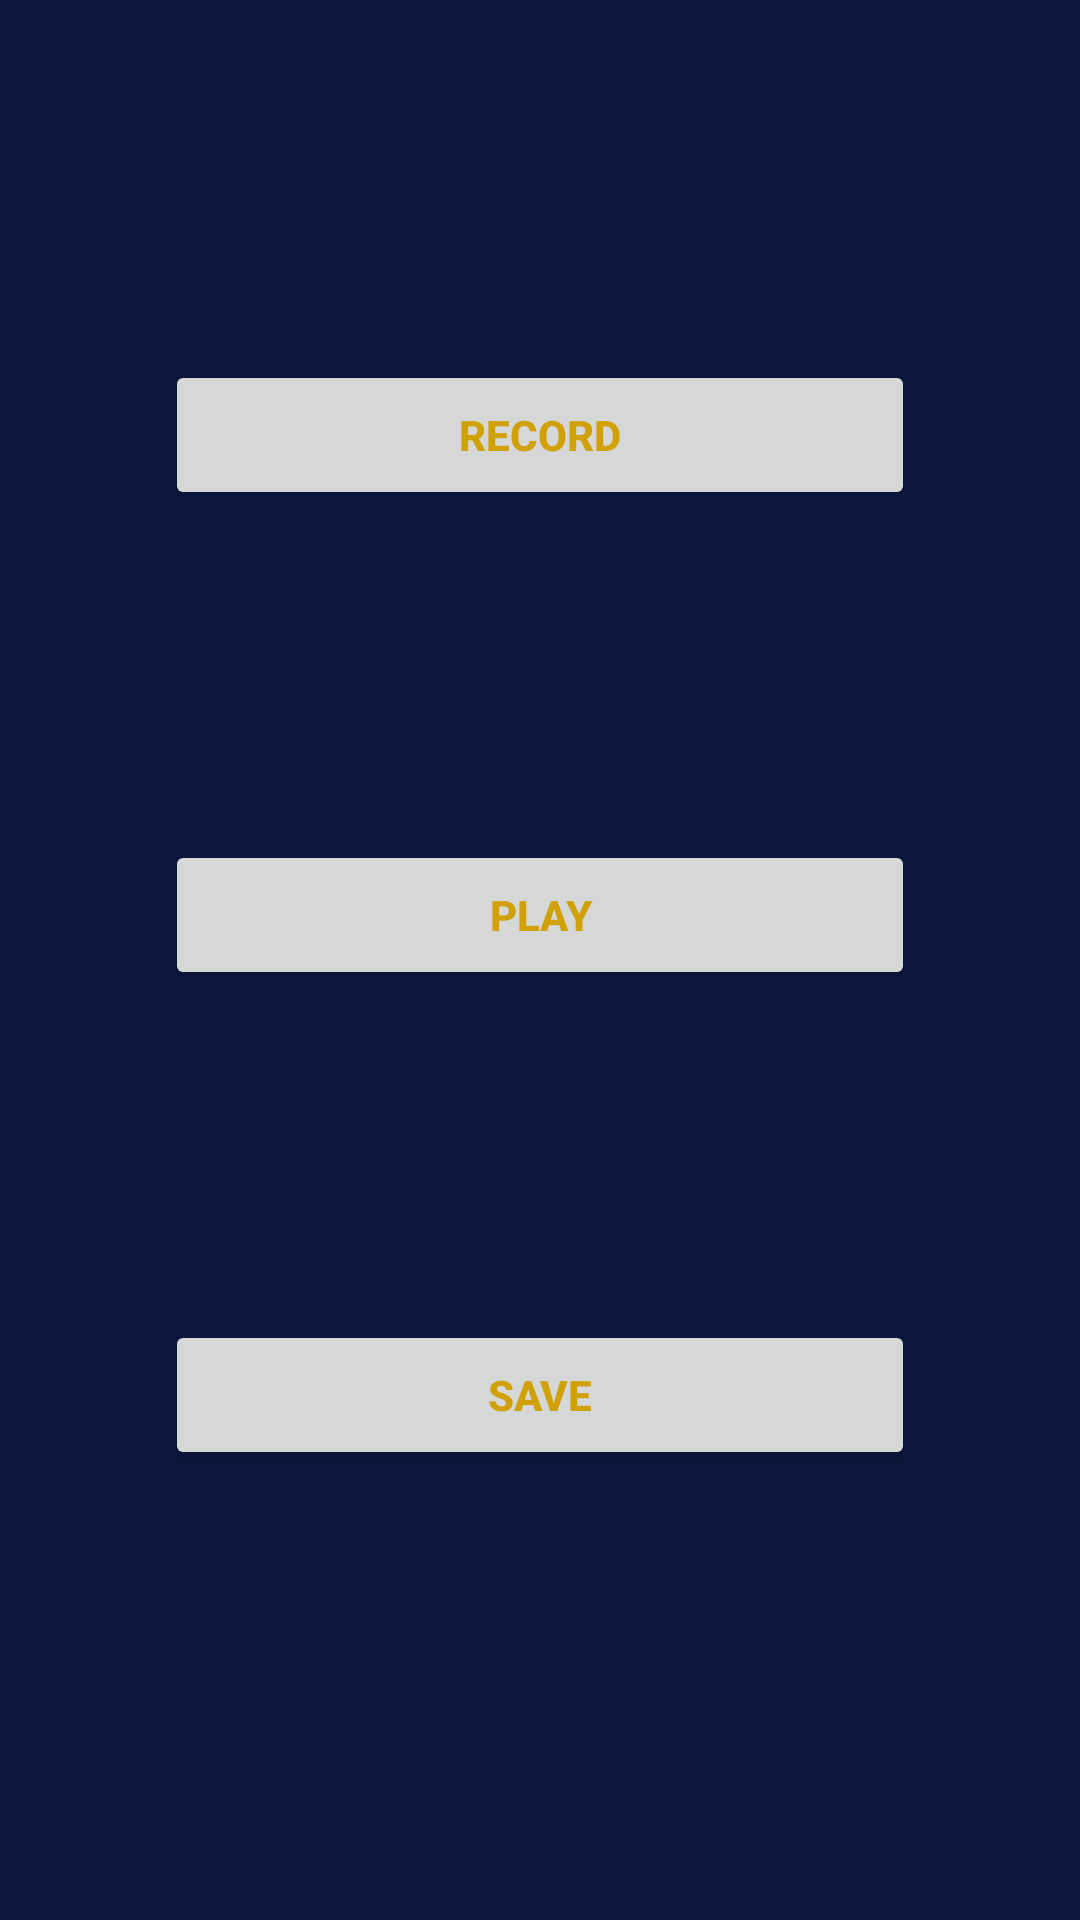

Produce the Android XML layout that renders to this screen, including the resource entries it uses.
<!-- AndroidManifest.xml: application theme AppTheme -->
<!-- res/layout/activity_record_play_q1.xml -->
<?xml version="1.0" encoding="utf-8"?>

<LinearLayout
    xmlns:android="http://schemas.android.com/apk/res/android"
    xmlns:app="http://schemas.android.com/apk/res-auto"
    xmlns:tools="http://schemas.android.com/tools"
    android:layout_width="match_parent"
    android:layout_height="match_parent"
    tools:context=".RecordPlayQ1"
    android:background="#0B173D"
    android:orientation = "vertical"
    >


    <Button
        android:layout_width="250dp"
        android:layout_height="50dp"
        android:layout_gravity="center_horizontal"
        android:layout_marginTop="120dp"
        android:layout_marginBottom="55dp"
        android:onClick="captureVideo"
        android:text="Record"
        android:textColor="#D1A103"
        android:textStyle="bold" />

    <Button
        android:layout_width="250dp"
        android:layout_height="50dp"
        android:layout_gravity="center_horizontal"
        android:layout_marginTop="55dp"
        android:layout_marginBottom="55dp"
        android:onClick="playVideo"
        android:text="Play"
        android:textColor="#D1A103"
        android:textStyle="bold" />

    <Button
        android:id="@+id/buttonSaveVid"
        android:layout_width="250dp"
        android:layout_height="50dp"
        android:layout_gravity="center_horizontal"
        android:layout_marginTop="55dp"
        android:layout_marginBottom="150dp"
        android:text="SAVE"
        android:textColor="#D1A103"
        android:textStyle="bold" />



</LinearLayout>
<!-- resources referenced by this layout -->
<resources>
  <style name="AppTheme" parent="Theme.AppCompat.Light.DarkActionBar">
          
          <item name="android:windowNoTitle">true</item>
          <item name="android:windowFullscreen">true</item>
          <item name="colorPrimary">@color/colorPrimary</item>
          <item name="colorPrimaryDark">@color/colorPrimaryDark</item>
          <item name="colorAccent">@color/colorAccent</item>
      </style>
  <!-- not gathered from this repository: default colours our renderer supplied (Android Studio template values) -->
  <color name="colorPrimary">#FF6200EE</color>
  <color name="colorPrimaryDark">#FF3700B3</color>
  <color name="colorAccent">#FF03DAC5</color>
</resources>
